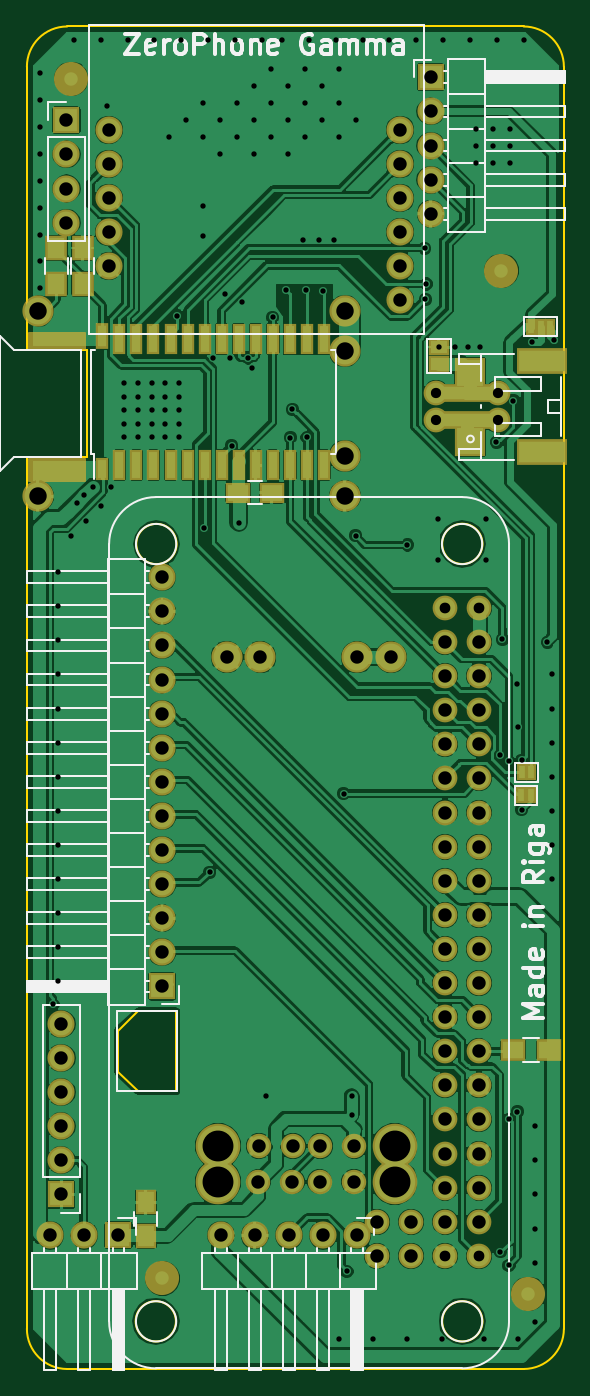
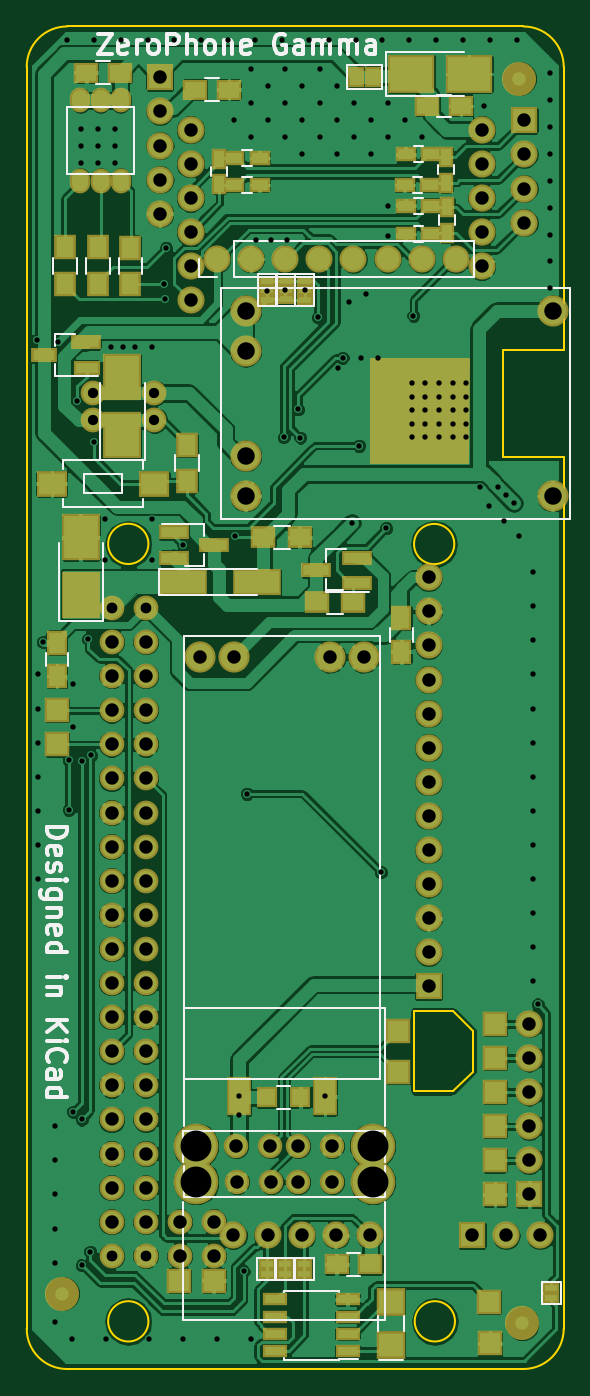
Circuit board: 8 layer files. Board 40.0 x 100.0 mm.
- bottom_copper: back_prototype-B.Cu.gbl (266991 bytes)
- bottom_mask: back_prototype-B.Mask.gbs (7736 bytes)
- bottom_silk: back_prototype-B.SilkS.gbo (16935 bytes)
- outline: back_prototype-Edge.Cuts.gm1 (1725 bytes)
- top_copper: back_prototype-F.Cu.gtl (216156 bytes)
- top_mask: back_prototype-F.Mask.gts (5969 bytes)
- top_silk: back_prototype-F.SilkS.gto (27430 bytes)
- drill: back_prototype.drl (4840 bytes)

=== bottom_copper: back_prototype-B.Cu.gbl (266991 bytes, source omitted) ===
=== bottom_mask: back_prototype-B.Mask.gbs (7736 bytes, source omitted) ===
=== bottom_silk: back_prototype-B.SilkS.gbo (16935 bytes, source omitted) ===
=== outline: back_prototype-Edge.Cuts.gm1 ===
%TF.GenerationSoftware,KiCad,Pcbnew,4.0.4-stable*%
%TF.CreationDate,2017-03-19T03:27:40+02:00*%
%TF.ProjectId,back_prototype,6261636B5F70726F746F747970652E6B,rev?*%
%TF.FileFunction,Profile,NP*%
%FSLAX46Y46*%
G04 Gerber Fmt 4.6, Leading zero omitted, Abs format (unit mm)*
G04 Created by KiCad (PCBNEW 4.0.4-stable) date 03/19/17 03:27:40*
%MOMM*%
%LPD*%
G01*
G04 APERTURE LIST*
%ADD10C,0.100000*%
%ADD11C,0.150000*%
G04 APERTURE END LIST*
D10*
D11*
X41500000Y-72100000D02*
X41500000Y-137000000D01*
X46000000Y-72100000D02*
X41500000Y-72100000D01*
X46000000Y-64100000D02*
X46000000Y-72100000D01*
X41500000Y-64100000D02*
X46000000Y-64100000D01*
X41500000Y-43000000D02*
X41500000Y-64100000D01*
X48260000Y-117856000D02*
X48260000Y-114808000D01*
X49784000Y-119329200D02*
X48260000Y-117856000D01*
X52628800Y-119329200D02*
X49784000Y-119329200D01*
X52628800Y-113334800D02*
X52628800Y-119329200D01*
X49784000Y-113334800D02*
X52628800Y-113334800D01*
X48260000Y-114808000D02*
X49784000Y-113334800D01*
X75435000Y-78538000D02*
G75*
G03X75435000Y-78538000I-1500000J0D01*
G01*
X52650000Y-78550000D02*
G75*
G03X52650000Y-78550000I-1500000J0D01*
G01*
X75435000Y-136450000D02*
G75*
G03X75435000Y-136450000I-1500000J0D01*
G01*
X52600000Y-136450000D02*
G75*
G03X52600000Y-136450000I-1500000J0D01*
G01*
X81500000Y-43000000D02*
G75*
G03X78500000Y-40000000I-3000000J0D01*
G01*
X44500000Y-40000000D02*
G75*
G03X41500000Y-43000000I0J-3000000D01*
G01*
X78500000Y-140000000D02*
G75*
G03X81500000Y-137000000I0J3000000D01*
G01*
X41500000Y-137000000D02*
G75*
G03X44500000Y-140000000I3000000J0D01*
G01*
X81500000Y-43000000D02*
X81500000Y-137000000D01*
X44500000Y-40000000D02*
X78500000Y-40000000D01*
X44500000Y-140000000D02*
X78500000Y-140000000D01*
M02*

=== top_copper: back_prototype-F.Cu.gtl (216156 bytes, source omitted) ===
=== top_mask: back_prototype-F.Mask.gts ===
%TF.GenerationSoftware,KiCad,Pcbnew,4.0.4-stable*%
%TF.CreationDate,2017-05-07T04:07:06+03:00*%
%TF.ProjectId,back_prototype,6261636B5F70726F746F747970652E6B,rev?*%
%TF.FileFunction,Soldermask,Top*%
%FSLAX46Y46*%
G04 Gerber Fmt 4.6, Leading zero omitted, Abs format (unit mm)*
G04 Created by KiCad (PCBNEW 4.0.4-stable) date 05/07/17 04:07:06*
%MOMM*%
%LPD*%
G01*
G04 APERTURE LIST*
%ADD10C,0.100000*%
%ADD11C,2.540000*%
%ADD12R,1.620000X1.820000*%
%ADD13O,2.320000X2.320000*%
%ADD14R,2.020000X2.020000*%
%ADD15O,2.020000X2.020000*%
%ADD16R,3.820000X1.320000*%
%ADD17R,3.720000X1.920000*%
%ADD18C,1.844000*%
%ADD19R,2.320000X2.320000*%
%ADD20R,1.590000X1.290000*%
%ADD21C,2.020000*%
%ADD22R,1.820000X1.620000*%
%ADD23R,1.570000X1.820000*%
%ADD24R,1.820000X1.570000*%
%ADD25R,0.920000X1.720000*%
%ADD26R,0.920000X2.320000*%
%ADD27R,0.920000X1.920000*%
%ADD28R,0.820000X1.220000*%
%ADD29C,1.820000*%
%ADD30C,3.320000*%
%ADD31C,2.320000*%
%ADD32C,0.254000*%
G04 APERTURE END LIST*
D10*
D11*
X76850000Y-58200000D03*
D12*
X45656500Y-59198500D03*
X45656500Y-56498500D03*
D13*
X42324400Y-61180800D03*
X42324400Y-74980800D03*
X65184400Y-61180800D03*
X65184400Y-64180800D03*
X65184400Y-71980800D03*
X65184400Y-74980800D03*
D14*
X44069000Y-127000000D03*
D15*
X44069000Y-124460000D03*
X44069000Y-121920000D03*
X44069000Y-119380000D03*
X44069000Y-116840000D03*
X44069000Y-114300000D03*
D16*
X74288600Y-69326000D03*
X74288600Y-67326000D03*
D17*
X79838600Y-71726000D03*
X79838600Y-64926000D03*
D18*
X71983600Y-69342000D03*
X71983600Y-67310000D03*
X76555600Y-67310000D03*
X76555600Y-69342000D03*
D19*
X74523600Y-70866000D03*
X74523600Y-65786000D03*
D14*
X51562000Y-111506000D03*
D15*
X51562000Y-108966000D03*
X51562000Y-106426000D03*
X51562000Y-103886000D03*
X51562000Y-101346000D03*
X51562000Y-98806000D03*
X51562000Y-96266000D03*
X51562000Y-93726000D03*
X51562000Y-91186000D03*
X51562000Y-88646000D03*
X51562000Y-86106000D03*
X51562000Y-83566000D03*
X51562000Y-81026000D03*
D14*
X44450000Y-46990000D03*
D15*
X44450000Y-49530000D03*
X44450000Y-52070000D03*
X44450000Y-54610000D03*
D20*
X72186800Y-65156000D03*
X72186800Y-63876000D03*
D14*
X71577200Y-43789600D03*
D15*
X71577200Y-46329600D03*
X71577200Y-48869600D03*
X71577200Y-51409600D03*
X71577200Y-53949600D03*
D12*
X43688000Y-59215000D03*
X43688000Y-56515000D03*
D21*
X47599600Y-47701200D03*
X47599600Y-50241200D03*
X47599600Y-52781200D03*
X47599600Y-55321200D03*
X47599600Y-57861200D03*
X69299600Y-47701200D03*
X69299600Y-50241200D03*
X69299600Y-52781200D03*
X69299600Y-55321200D03*
X69299600Y-57861200D03*
X69299600Y-60401200D03*
D22*
X80408760Y-116240560D03*
X77708760Y-116240560D03*
D23*
X50355500Y-130091500D03*
X50355500Y-127591500D03*
D24*
X57233500Y-74739500D03*
X59733500Y-74739500D03*
D25*
X47117000Y-72992000D03*
D26*
X48387000Y-72692000D03*
X49657000Y-72692000D03*
X50927000Y-72692000D03*
X52197000Y-72692000D03*
X53467000Y-72692000D03*
X54737000Y-72692000D03*
X56007000Y-72692000D03*
X57277000Y-72692000D03*
X58547000Y-72692000D03*
X59817000Y-72692000D03*
X61087000Y-72692000D03*
X62357000Y-72692000D03*
X63627000Y-72692000D03*
X63627000Y-63292000D03*
X62357000Y-63292000D03*
X61087000Y-63292000D03*
X59817000Y-63292000D03*
X58547000Y-63292000D03*
X57277000Y-63292000D03*
X56007000Y-63292000D03*
X54737000Y-63292000D03*
X53467000Y-63292000D03*
X52197000Y-63292000D03*
X50927000Y-63292000D03*
X49657000Y-63292000D03*
X48387000Y-63292000D03*
D27*
X47117000Y-63092000D03*
D28*
X78323440Y-97271840D03*
X79023440Y-97271840D03*
X78354960Y-95554800D03*
X79054960Y-95554800D03*
D29*
X65847500Y-126050500D03*
X63307500Y-126050500D03*
X61277500Y-126050500D03*
X58737500Y-126050500D03*
D30*
X68897500Y-123380500D03*
X55737500Y-123380500D03*
D14*
X48323500Y-130048000D03*
D15*
X45783500Y-130048000D03*
X43243500Y-130048000D03*
D29*
X58777600Y-123393200D03*
X61317600Y-123393200D03*
X63347600Y-123393200D03*
X65887600Y-123393200D03*
D30*
X55727600Y-126063200D03*
X68887600Y-126063200D03*
D21*
X66103500Y-130048000D03*
D15*
X63563500Y-130048000D03*
X61023500Y-130048000D03*
X58483500Y-130048000D03*
X55943500Y-130048000D03*
D18*
X72644000Y-83312000D03*
X75184000Y-83312000D03*
X72644000Y-85852000D03*
X75184000Y-85852000D03*
X72644000Y-88392000D03*
X75184000Y-88392000D03*
X72644000Y-90932000D03*
X75184000Y-90932000D03*
X72644000Y-93472000D03*
X75184000Y-93472000D03*
X72644000Y-96012000D03*
X75184000Y-96012000D03*
X72644000Y-98552000D03*
X75184000Y-98552000D03*
X72644000Y-101092000D03*
X75184000Y-101092000D03*
X72644000Y-103632000D03*
X75184000Y-103632000D03*
X72644000Y-106172000D03*
X75184000Y-106172000D03*
X72644000Y-108712000D03*
X75184000Y-108712000D03*
X72644000Y-111252000D03*
X75184000Y-111252000D03*
X72644000Y-113792000D03*
X75184000Y-113792000D03*
X72644000Y-116332000D03*
X75184000Y-116332000D03*
X72644000Y-118872000D03*
X75184000Y-118872000D03*
X72644000Y-121412000D03*
X75184000Y-121412000D03*
X72644000Y-123952000D03*
X75184000Y-123952000D03*
X72644000Y-126492000D03*
X75184000Y-126492000D03*
X72644000Y-129032000D03*
X75184000Y-129032000D03*
X72644000Y-131572000D03*
X75184000Y-131572000D03*
X70104000Y-129032000D03*
X70104000Y-131572000D03*
X67564000Y-129032000D03*
X67564000Y-131572000D03*
D31*
X58890800Y-86969600D03*
X56390800Y-86969600D03*
X68590800Y-86969600D03*
X66090800Y-86969600D03*
D28*
X80461080Y-62372240D03*
X79761080Y-62372240D03*
X79061080Y-62372240D03*
D11*
X44800000Y-43900000D03*
X51600000Y-133250000D03*
X78850000Y-134400000D03*
D32*
G36*
X45773000Y-63973000D02*
X41627000Y-63973000D01*
X41627000Y-62827000D01*
X45773000Y-62827000D01*
X45773000Y-63973000D01*
X45773000Y-63973000D01*
G37*
X45773000Y-63973000D02*
X41627000Y-63973000D01*
X41627000Y-62827000D01*
X45773000Y-62827000D01*
X45773000Y-63973000D01*
G36*
X45773000Y-73773000D02*
X41627000Y-73773000D01*
X41627000Y-72227000D01*
X45773000Y-72227000D01*
X45773000Y-73773000D01*
X45773000Y-73773000D01*
G37*
X45773000Y-73773000D02*
X41627000Y-73773000D01*
X41627000Y-72227000D01*
X45773000Y-72227000D01*
X45773000Y-73773000D01*
M02*

=== top_silk: back_prototype-F.SilkS.gto (27430 bytes, source omitted) ===
=== drill: back_prototype.drl ===
M48
;DRILL file {KiCad 4.0.4-stable} date 05/07/17 04:07:09
;FORMAT={-:-/ absolute / metric / decimal}
FMAT,2
METRIC,TZ
T1C0.400
T2C0.762
T3C0.800
T4C1.000
T5C1.300
T6C2.300
%
G90
G05
M71
T1
X42.5Y-43.5
X42.5Y-45.5
X42.5Y-47.5
X42.5Y-49.5
X42.5Y-51.5
X42.5Y-53.5
X42.5Y-55.5
X42.5Y-57.5
X42.5Y-59.5
X43.434Y-112.84
X43.815Y-80.645
X43.815Y-83.185
X43.815Y-85.725
X43.815Y-88.265
X43.815Y-90.805
X43.815Y-93.345
X43.815Y-95.885
X43.815Y-98.425
X43.815Y-100.965
X43.815Y-103.505
X43.815Y-106.045
X43.815Y-108.585
X43.815Y-111.125
X44.806Y-77.978
X45.Y-41.
X45.212Y-75.501
X45.783Y-74.93
X45.923Y-76.81
X46.418Y-74.295
X47.Y-41.
X47.041Y-75.692
X47.447Y-45.923
X47.769Y-74.27
X48.768Y-66.548
X48.768Y-67.564
X48.768Y-68.58
X48.768Y-69.596
X48.768Y-70.612
X49.Y-41.
X49.784Y-66.548
X49.784Y-67.564
X49.784Y-68.58
X49.784Y-69.596
X49.784Y-70.612
X50.8Y-66.548
X50.8Y-67.564
X50.8Y-68.58
X50.8Y-69.596
X50.8Y-70.612
X51.Y-41.
X51.816Y-66.548
X51.816Y-67.564
X51.816Y-68.58
X51.816Y-69.596
X51.816Y-70.612
X52.07Y-48.26
X52.695Y-61.549
X52.832Y-66.548
X52.832Y-67.564
X52.832Y-68.58
X52.832Y-69.596
X52.832Y-70.612
X53.Y-41.
X53.34Y-46.99
X54.61Y-45.72
X54.61Y-48.26
X54.61Y-53.34
X54.61Y-55.626
X54.727Y-77.373
X55.Y-41.
X55.118Y-102.997
X55.357Y-64.673
X55.88Y-46.99
X55.88Y-49.53
X56.261Y-59.944
X56.637Y-64.689
X56.75Y-71.231
X57.Y-41.
X57.15Y-45.72
X57.15Y-48.26
X57.287Y-76.962
X57.506Y-60.503
X57.973Y-64.689
X58.293Y-65.468
X58.42Y-44.45
X58.42Y-46.99
X58.42Y-49.53
X59.Y-41.
X59.291Y-119.695
X59.69Y-43.18
X59.69Y-45.72
X59.69Y-48.26
X59.817Y-61.661
X60.5Y-41.
X60.808Y-59.642
X60.96Y-44.45
X60.96Y-46.99
X60.96Y-49.53
X61.112Y-70.622
X61.277Y-68.516
X62.093Y-55.871
X62.23Y-43.18
X62.23Y-45.72
X62.23Y-48.26
X62.263Y-59.614
X62.367Y-70.597
X62.5Y-41.
X63.287Y-55.89
X63.5Y-44.45
X63.5Y-46.99
X63.584Y-59.667
X64.389Y-55.871
X64.5Y-41.
X64.77Y-43.18
X64.77Y-45.72
X64.77Y-48.26
X64.77Y-137.795
X65.087Y-97.155
X65.341Y-132.715
X65.691Y-119.695
X65.691Y-121.056
X65.989Y-77.927
X66.04Y-46.99
X66.5Y-41.
X67.31Y-137.795
X68.5Y-41.
X69.85Y-78.613
X69.85Y-137.795
X70.5Y-41.
X71.12Y-56.515
X71.183Y-60.325
X71.247Y-59.182
X72.136Y-76.708
X72.136Y-79.756
X72.187Y-63.876
X72.39Y-137.795
X72.5Y-41.
X73.406Y-63.881
X74.358Y-63.881
X74.5Y-41.
X74.93Y-47.625
X74.93Y-48.895
X74.93Y-50.165
X75.248Y-63.881
X75.565Y-137.795
X75.692Y-76.708
X75.692Y-79.756
X76.2Y-47.625
X76.2Y-48.895
X76.2Y-50.165
X76.479Y-70.952
X76.5Y-41.
X76.713Y-94.295
X76.772Y-131.255
X76.911Y-85.649
X77.406Y-94.742
X77.406Y-121.415
X77.406Y-132.27
X77.47Y-47.625
X77.47Y-48.895
X77.47Y-50.165
X77.734Y-67.874
X78.024Y-88.986
X78.041Y-120.84
X78.044Y-92.197
X78.105Y-137.795
X78.359Y-94.655
X78.359Y-98.339
X78.5Y-41.
X79.141Y-63.475
X79.375Y-121.92
X79.375Y-124.46
X79.375Y-127.
X79.375Y-129.54
X79.375Y-132.08
X79.375Y-136.525
X80.264Y-85.852
X80.645Y-88.265
X80.645Y-90.805
X80.645Y-93.345
X80.645Y-95.885
X80.645Y-98.425
X80.645Y-100.965
X80.645Y-103.505
X80.752Y-63.348
T2
X71.984Y-67.31
X71.984Y-69.342
X76.556Y-67.31
X76.556Y-69.342
T3
X72.644Y-83.312
X72.644Y-131.572
X75.184Y-83.312
X75.184Y-131.572
T4
X43.243Y-130.048
X44.069Y-114.3
X44.069Y-116.84
X44.069Y-119.38
X44.069Y-121.92
X44.069Y-124.46
X44.069Y-127.
X44.45Y-46.99
X44.45Y-49.53
X44.45Y-52.07
X44.45Y-54.61
X45.783Y-130.048
X47.6Y-47.701
X47.6Y-50.241
X47.6Y-52.781
X47.6Y-55.321
X47.6Y-57.861
X48.323Y-130.048
X51.562Y-81.026
X51.562Y-83.566
X51.562Y-86.106
X51.562Y-88.646
X51.562Y-91.186
X51.562Y-93.726
X51.562Y-96.266
X51.562Y-98.806
X51.562Y-101.346
X51.562Y-103.886
X51.562Y-106.426
X51.562Y-108.966
X51.562Y-111.506
X55.944Y-130.048
X56.391Y-86.97
X58.483Y-130.048
X58.737Y-126.05
X58.778Y-123.393
X58.891Y-86.97
X61.023Y-130.048
X61.277Y-126.05
X61.318Y-123.393
X63.307Y-126.05
X63.348Y-123.393
X63.563Y-130.048
X65.847Y-126.05
X65.888Y-123.393
X66.091Y-86.97
X66.103Y-130.048
X67.564Y-129.032
X67.564Y-131.572
X68.591Y-86.97
X69.3Y-47.701
X69.3Y-50.241
X69.3Y-52.781
X69.3Y-55.321
X69.3Y-57.861
X69.3Y-60.401
X70.104Y-129.032
X70.104Y-131.572
X71.577Y-43.79
X71.577Y-46.33
X71.577Y-48.87
X71.577Y-51.41
X71.577Y-53.95
X72.644Y-85.852
X72.644Y-88.392
X72.644Y-90.932
X72.644Y-93.472
X72.644Y-96.012
X72.644Y-98.552
X72.644Y-101.092
X72.644Y-103.632
X72.644Y-106.172
X72.644Y-108.712
X72.644Y-111.252
X72.644Y-113.792
X72.644Y-116.332
X72.644Y-118.872
X72.644Y-121.412
X72.644Y-123.952
X72.644Y-126.492
X72.644Y-129.032
X75.184Y-85.852
X75.184Y-88.392
X75.184Y-90.932
X75.184Y-93.472
X75.184Y-96.012
X75.184Y-98.552
X75.184Y-101.092
X75.184Y-103.632
X75.184Y-106.172
X75.184Y-108.712
X75.184Y-111.252
X75.184Y-113.792
X75.184Y-116.332
X75.184Y-118.872
X75.184Y-121.412
X75.184Y-123.952
X75.184Y-126.492
X75.184Y-129.032
T5
X42.324Y-61.181
X42.324Y-74.981
X65.184Y-61.181
X65.184Y-64.181
X65.184Y-71.981
X65.184Y-74.981
T6
X55.728Y-126.063
X55.737Y-123.38
X68.888Y-126.063
X68.897Y-123.38
T0
M30
